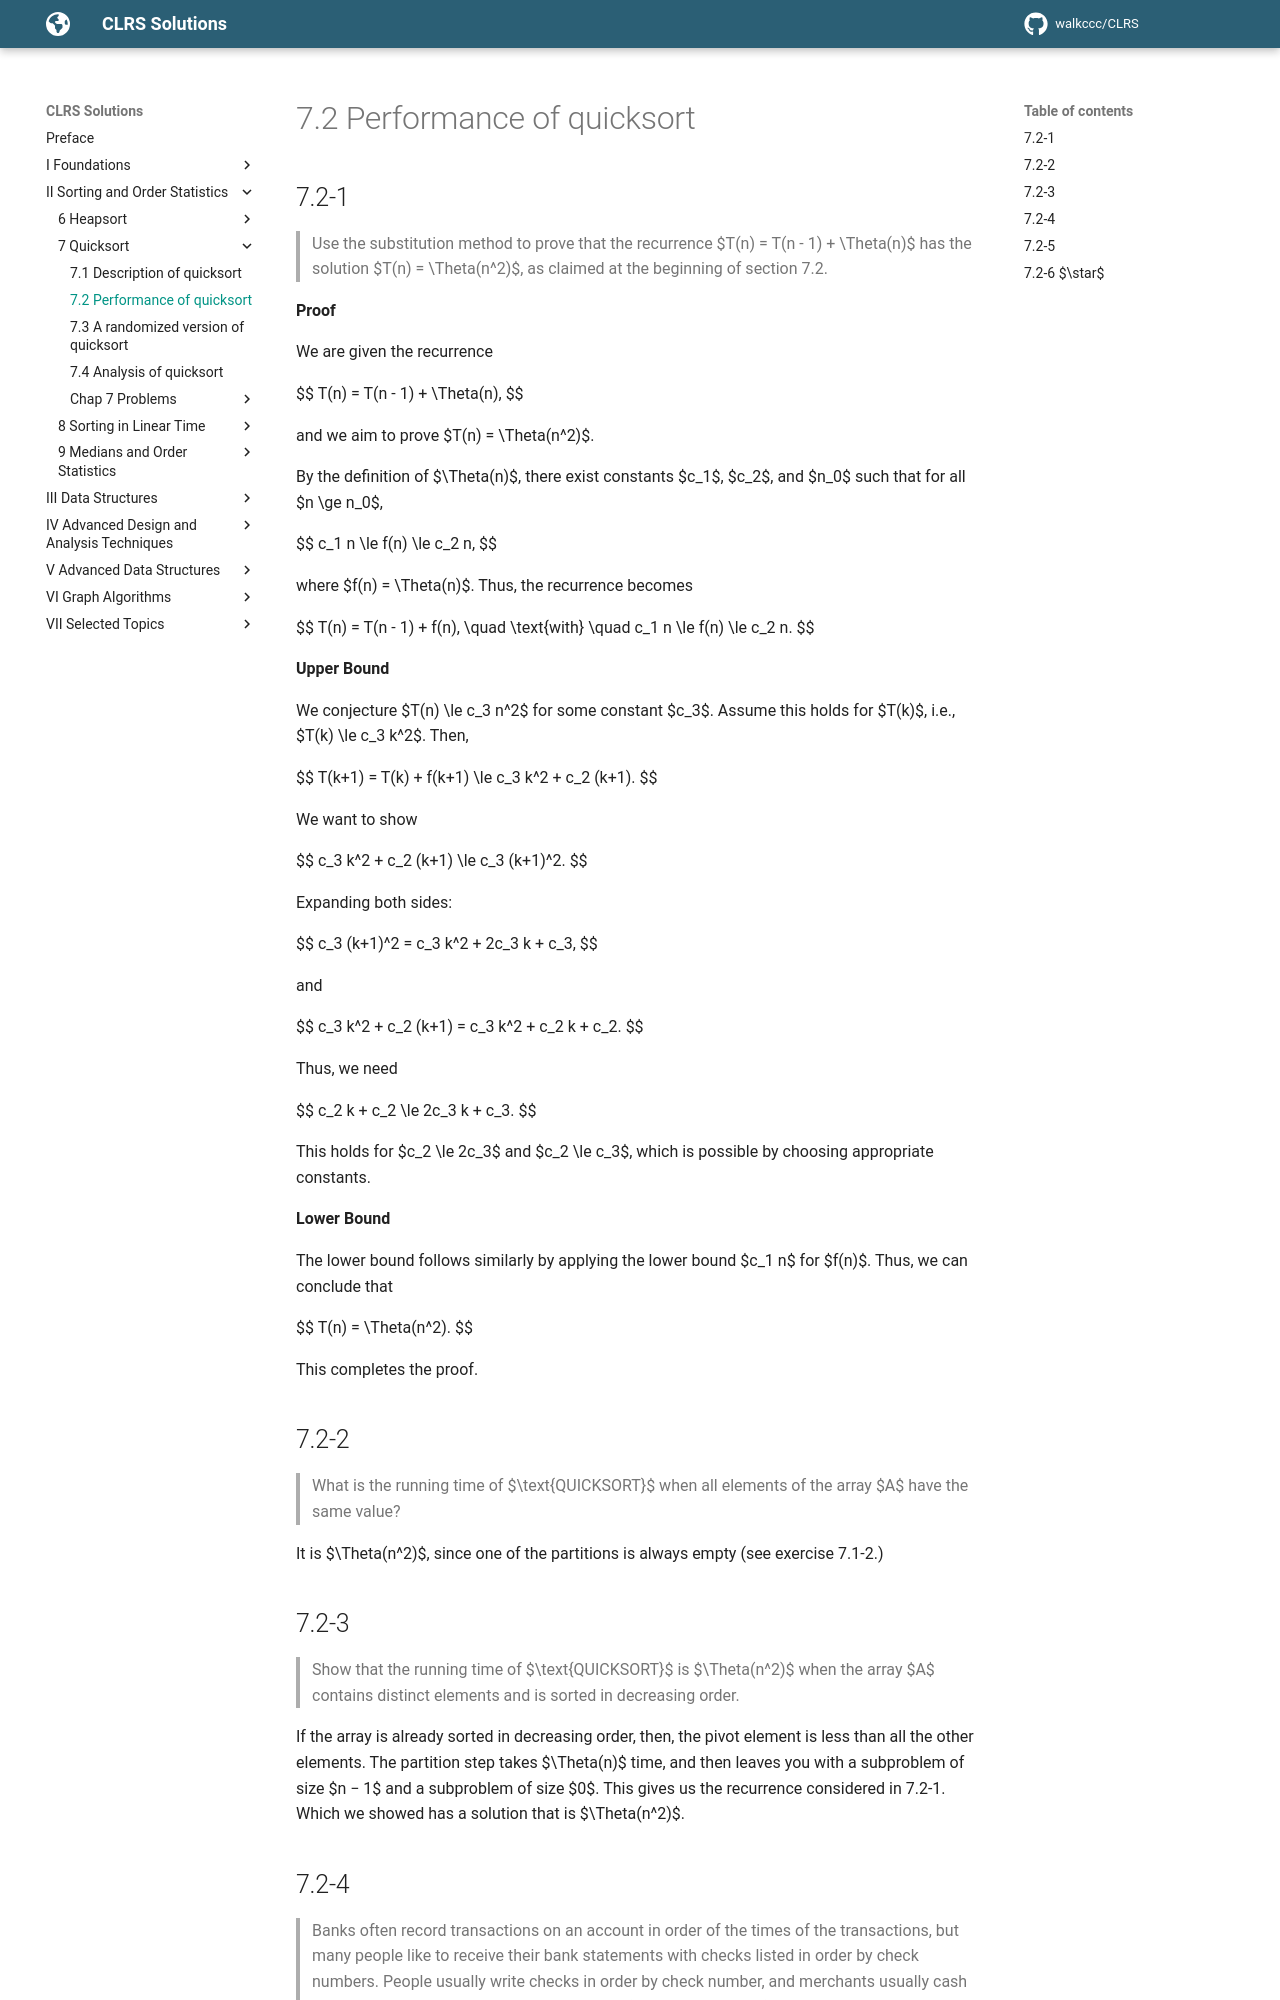

repository: walkccc/CLRS · page: Chap07/7.2/index.html · generator: mkdocs

## 7.2-1

> Use the substitution method to prove that the recurrence $T(n) = T(n - 1) + \Theta(n)$ has the solution $T(n) = \Theta(n^2)$, as claimed at the beginning of section 7.2.

**Proof**

We are given the recurrence

$$
T(n) = T(n - 1) + \Theta(n),
$$

and we aim to prove $T(n) = \Theta(n^2)$.

By the definition of $\Theta(n)$, there exist constants $c_1$, $c_2$, and $n_0$ such that for all $n \ge n_0$,

$$
c_1 n \le f(n) \le c_2 n,
$$

where $f(n) = \Theta(n)$. Thus, the recurrence becomes

$$
T(n) = T(n - 1) + f(n), \quad \text{with} \quad c_1 n \le f(n) \le c_2 n.
$$

**Upper Bound**

We conjecture $T(n) \le c_3 n^2$ for some constant $c_3$. Assume this holds for $T(k)$, i.e., $T(k) \le c_3 k^2$. Then,

$$
T(k+1) = T(k) + f(k+1) \le c_3 k^2 + c_2 (k+1).
$$

We want to show

$$
c_3 k^2 + c_2 (k+1) \le c_3 (k+1)^2.
$$

Expanding both sides:

$$
c_3 (k+1)^2 = c_3 k^2 + 2c_3 k + c_3,
$$

and

$$
c_3 k^2 + c_2 (k+1) = c_3 k^2 + c_2 k + c_2.
$$

Thus, we need

$$
c_2 k + c_2 \le 2c_3 k + c_3.
$$

This holds for $c_2 \le 2c_3$ and $c_2 \le c_3$, which is possible by choosing appropriate constants.

**Lower Bound**

The lower bound follows similarly by applying the lower bound $c_1 n$ for $f(n)$. Thus, we can conclude that

$$
T(n) = \Theta(n^2).
$$

This completes the proof.

## 7.2-2

> What is the running time of $\text{QUICKSORT}$ when all elements of the array $A$ have the same value?

It is $\Theta(n^2)$, since one of the partitions is always empty (see exercise 7.1-2.)

## 7.2-3

> Show that the running time of $\text{QUICKSORT}$ is $\Theta(n^2)$ when the array $A$ contains distinct elements and is sorted in decreasing order.

If the array is already sorted in decreasing order, then, the pivot element is less than all the other elements. The partition step takes $\Theta(n)$ time, and then leaves you with a subproblem of size $n − 1$ and a subproblem of size $0$. This gives us the recurrence considered in 7.2-1. Which we showed has a solution that is $\Theta(n^2)$.
